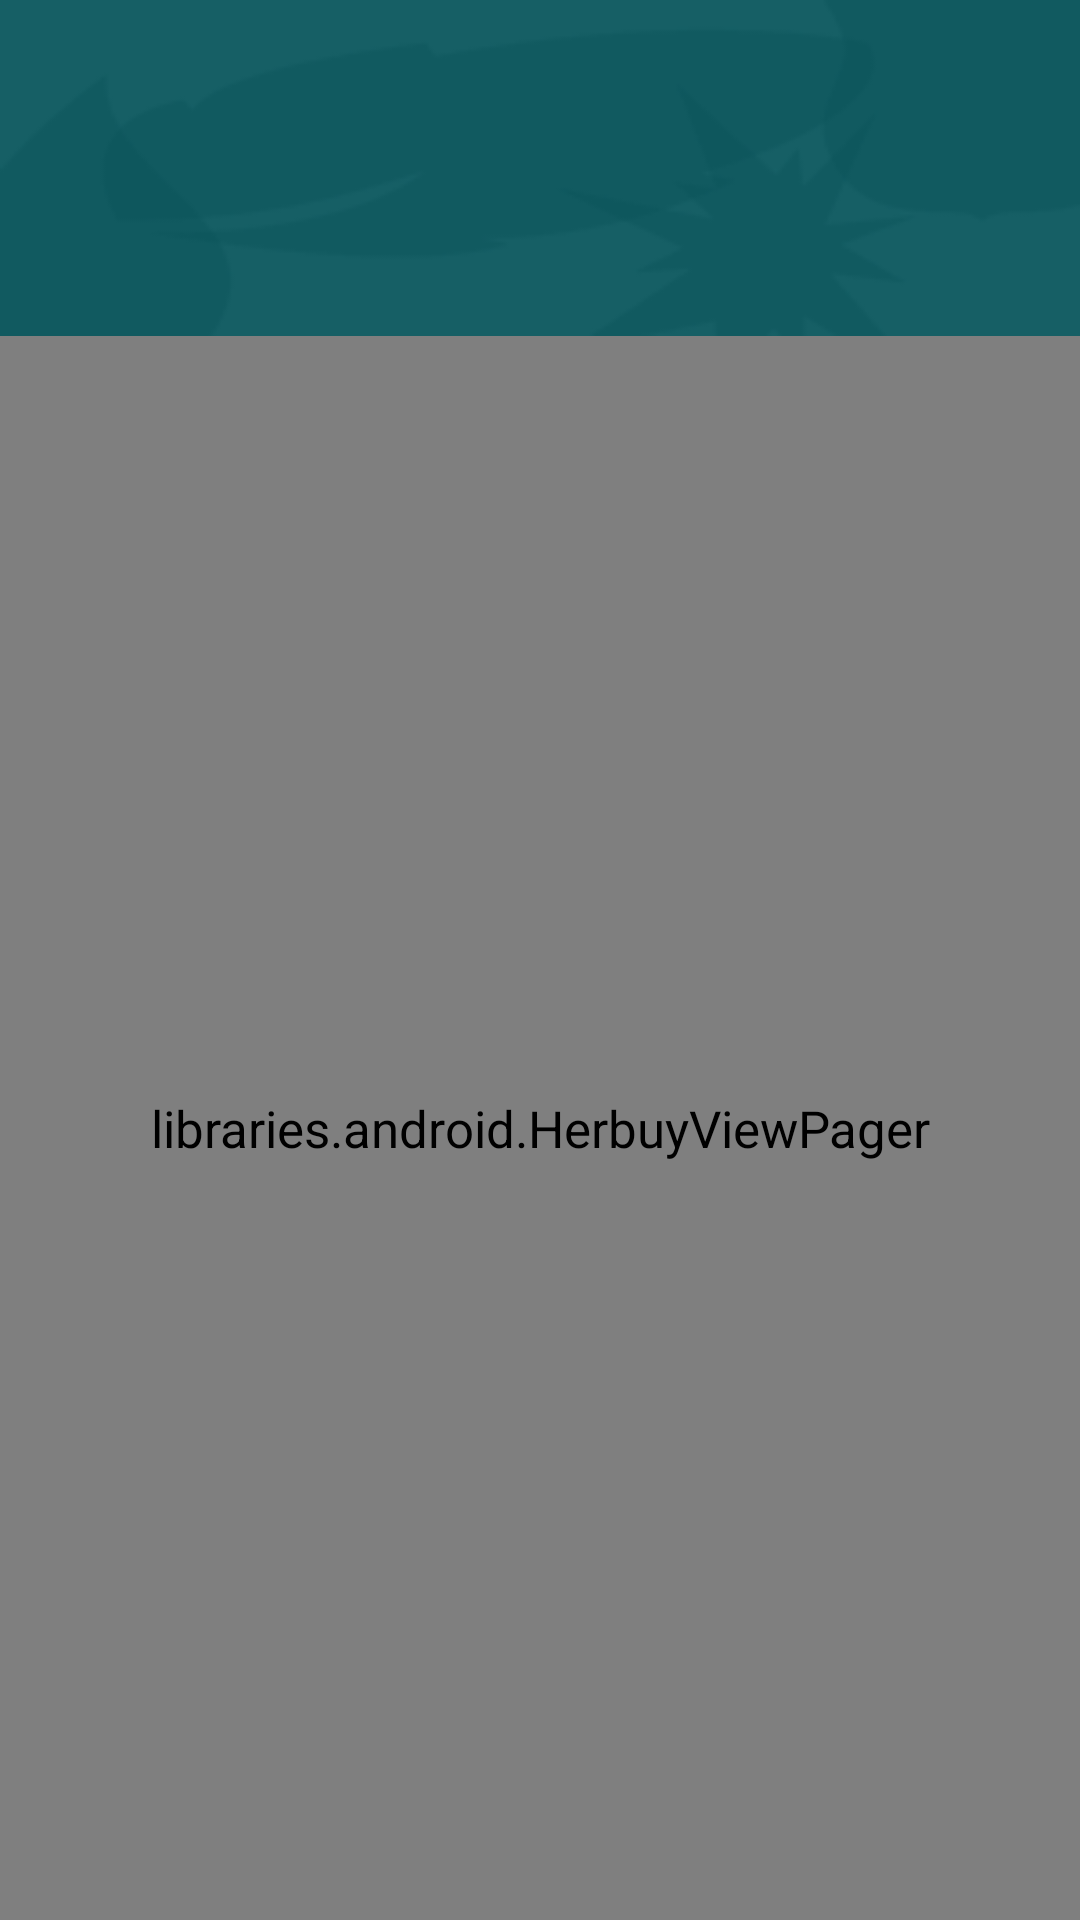

This screen was rendered from an Android layout file. Write that file and the resources it references.
<!-- AndroidManifest.xml: application theme AppTheme -->
<!-- res/layout/activity_tabbed_2.xml -->
<?xml version="1.0" encoding="utf-8"?>
<LinearLayout xmlns:android="http://schemas.android.com/apk/res/android"
    xmlns:app="http://schemas.android.com/apk/res-auto"
    xmlns:tools="http://schemas.android.com/tools"
    android:layout_width="match_parent"
    android:layout_height="match_parent"
    android:orientation="vertical"
    android:transitionName="herbuy_activity">


    <com.google.android.material.appbar.AppBarLayout
        android:id="@+id/appbar"
        android:layout_width="match_parent"
        android:layout_height="wrap_content"
        android:background="@drawable/head_bg_2"
        android:padding="0dp"
        android:transitionName="appbar"

        app:elevation="0dp"

        >

        <LinearLayout
            android:layout_width="match_parent"
            android:layout_height="wrap_content"
            android:layout_gravity="center_vertical"
            android:orientation="horizontal"
            android:paddingLeft="16dp"
            android:paddingTop="8dp">

            <FrameLayout
                android:id="@+id/avatar_holder"
                android:layout_width="56dp"
                android:layout_height="56dp" />

            <androidx.appcompat.widget.Toolbar
                android:id="@+id/toolbar"
                android:layout_width="match_parent"
                android:layout_height="wrap_content"
                android:visibility="visible"
                app:subtitleTextColor="#aaffffff"
                app:titleTextColor="#ffffff">

            </androidx.appcompat.widget.Toolbar>

        </LinearLayout>


        <com.google.android.material.tabs.TabLayout
            android:id="@+id/tabs"
            style="@style/AppTabLayout"
            android:layout_width="match_parent"
            android:layout_height="wrap_content"
            app:tabTextAppearance="@style/AppTabTextAppearance"

            />


    </com.google.android.material.appbar.AppBarLayout>


    <LinearLayout
        android:layout_width="match_parent"
        android:layout_height="match_parent"
        android:orientation="vertical"
        android:visibility="visible">

        <libraries.android.HerbuyViewPager
            android:id="@+id/container"
            android:layout_width="match_parent"
            android:layout_height="match_parent"
            android:background="#ffffff" />
    </LinearLayout>


</LinearLayout>
<!-- resources referenced by this layout -->
<resources>
  <!-- drawable head_bg_2: png bitmap (drawable, 3094 bytes) -->
  <style name="AppTabLayout" parent="Widget.Design.TabLayout">
          <item name="tabIndicatorColor">?attr/colorAccent</item>
          <item name="tabIndicatorHeight">4dp</item>
          <item name="tabPaddingStart">6dp</item>
          <item name="tabPaddingEnd">6dp</item>
          <item name="tabBackground">?attr/selectableItemBackground</item>
          <item name="tabTextAppearance">@style/AppTabTextAppearance</item>
          <item name="tabSelectedTextColor">#ffffcc</item>
      </style>
  <style name="AppTabTextAppearance" parent="TextAppearance.Design.Tab">
          <item name="android:textSize">12sp</item>
          <item name="android:textColor">#ffffff</item>
          <item name="textAllCaps">false</item>
      </style>
  <style name="AppTheme" parent="Theme.AppCompat.Light.DarkActionBar">
  
          <item name="android:windowBackground">@android:color/white</item>
          <item name="windowActionBar">false</item>
          <item name="windowNoTitle">true</item>
  
          
          <item name="colorPrimary">@color/colorPrimary</item>
          <item name="colorPrimaryDark">@color/colorPrimaryDark</item>
          <item name="colorAccent">@color/colorAccent</item>
  
          <item name="android:textSize">17dp</item>
  
      </style>
  <color name="colorPrimary">#0A5960</color>
  <color name="colorPrimaryDark">@color/colorPrimary</color>
  <color name="colorAccent">@color/colorPrimary</color>
</resources>
